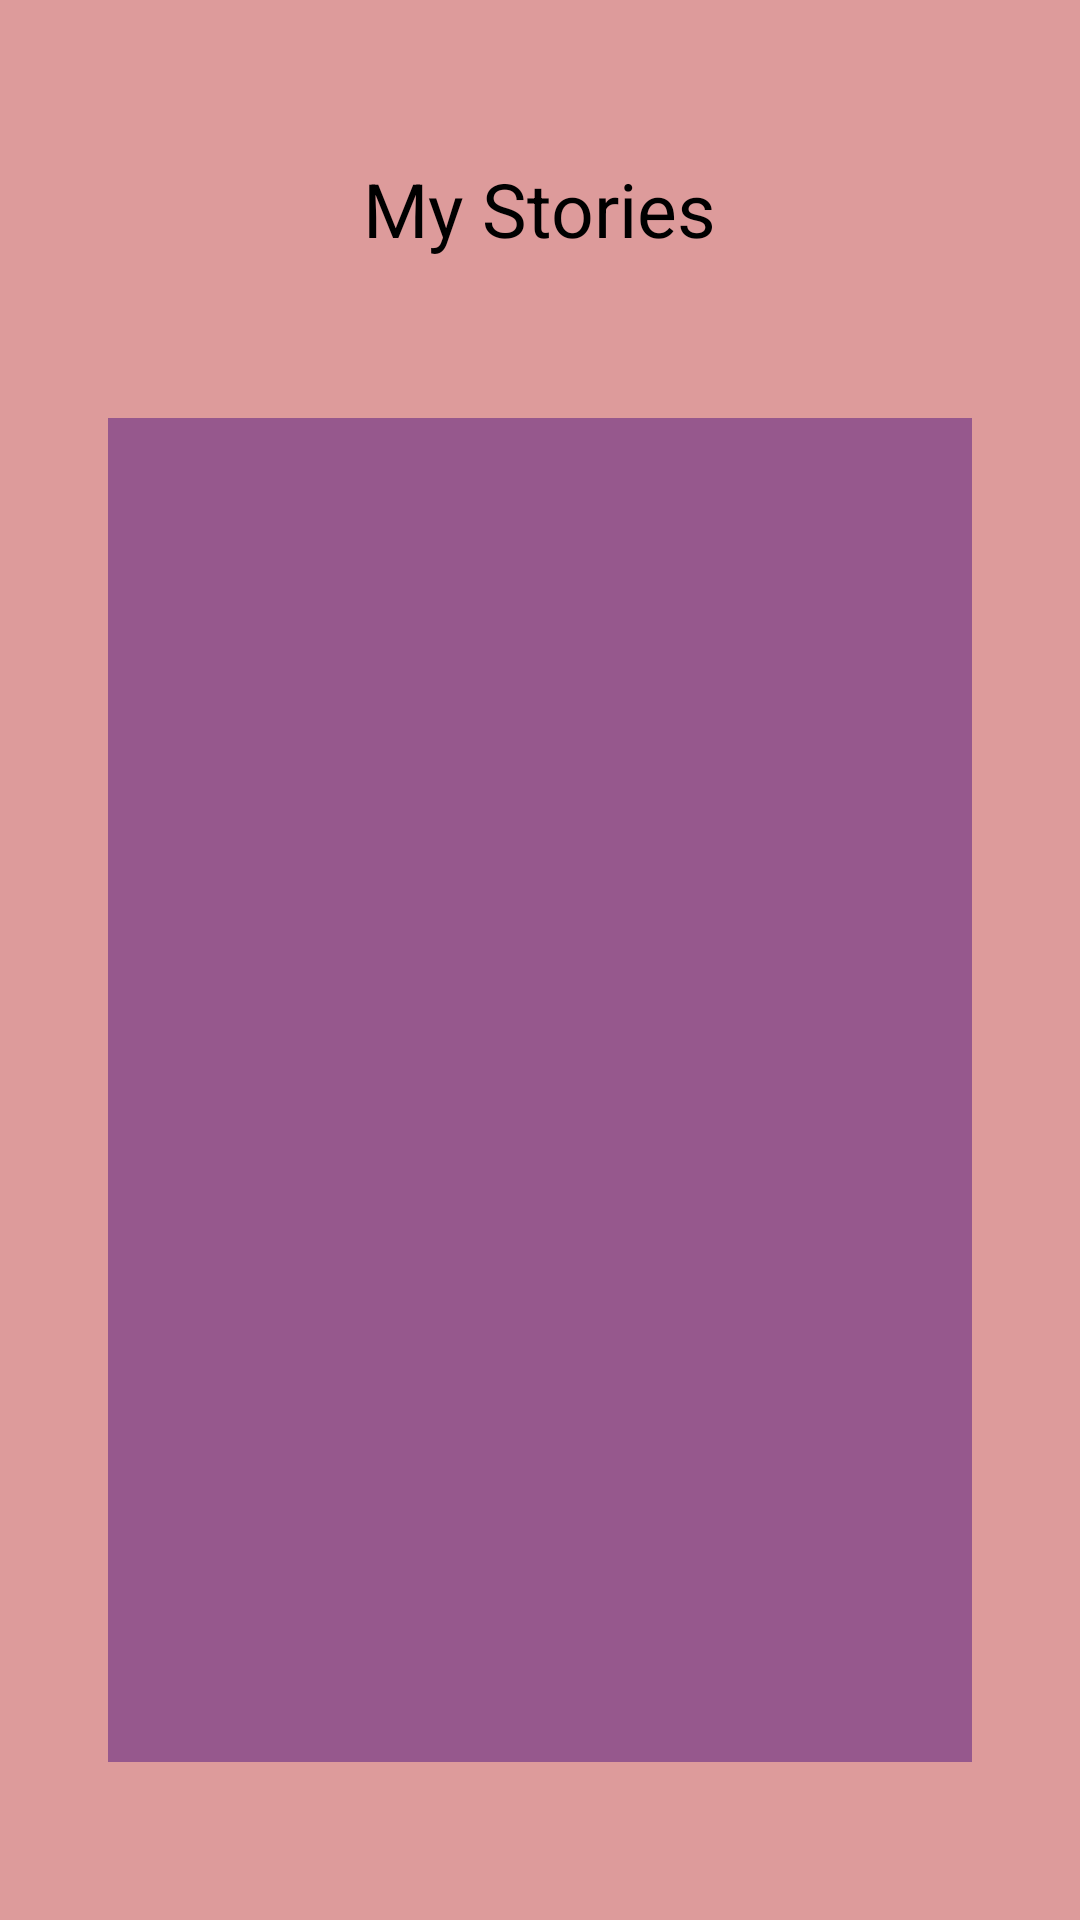

Reconstruct the res/layout file that produces this screen, plus the resources it refers to.
<!-- AndroidManifest.xml: application theme Theme.JWLab04b -->
<!-- res/layout/stories.xml -->
<?xml version="1.0" encoding="utf-8"?>

<androidx.constraintlayout.widget.ConstraintLayout xmlns:android="http://schemas.android.com/apk/res/android"
    android:layout_width="match_parent"
    android:layout_height="match_parent"
    xmlns:app="http://schemas.android.com/apk/res-auto"
    android:background="@color/light">

    <TextView
        android:id="@+id/title"
        android:layout_width="wrap_content"
        android:layout_height="wrap_content"
        android:textSize="25dp"
        android:textColor="@color/black"
        android:text="My Stories"
        app:layout_constraintTop_toTopOf="parent"
        app:layout_constraintBottom_toTopOf="@id/scroll"
        app:layout_constraintLeft_toLeftOf="parent"
        app:layout_constraintRight_toRightOf="parent" />
    <ScrollView
        android:id="@+id/scroll"
        android:layout_width="0dp"
        android:layout_height="0dp"
        app:layout_constraintTop_toBottomOf="@id/title"
        app:layout_constraintBottom_toBottomOf="parent"
        app:layout_constraintLeft_toLeftOf="parent"
        app:layout_constraintRight_toRightOf="parent"
        app:layout_constraintHeight_percent="0.7"
        app:layout_constraintWidth_percent="0.8"
        android:background="@color/purple">
        <LinearLayout
            android:id="@+id/stories"
            android:orientation="vertical"
            android:layout_width="wrap_content"
            android:layout_height="wrap_content">

        </LinearLayout>
    </ScrollView>
</androidx.constraintlayout.widget.ConstraintLayout>
<!-- resources referenced by this layout -->
<resources>
  <color name="black">#FF000000</color>
  <color name="light">#dd9b9b</color>
  <color name="purple">#96588d</color>
  <style name="Theme.JWLab04b" parent="Theme.MaterialComponents.DayNight.DarkActionBar">
          
          <item name="colorPrimary">@color/purple_500</item>
          <item name="colorPrimaryVariant">@color/purple_700</item>
          <item name="colorOnPrimary">@color/white</item>
          
          <item name="colorSecondary">@color/teal_200</item>
          <item name="colorSecondaryVariant">@color/teal_700</item>
          <item name="colorOnSecondary">@color/black</item>
          
          <item name="android:statusBarColor" tools:targetApi="l">?attr/colorPrimaryVariant</item>
          
      </style>
  <color name="purple_500">#FF6200EE</color>
  <color name="purple_700">#FF3700B3</color>
  <color name="white">#FFFFFFFF</color>
  <color name="teal_200">#FF03DAC5</color>
  <color name="teal_700">#FF018786</color>
</resources>
